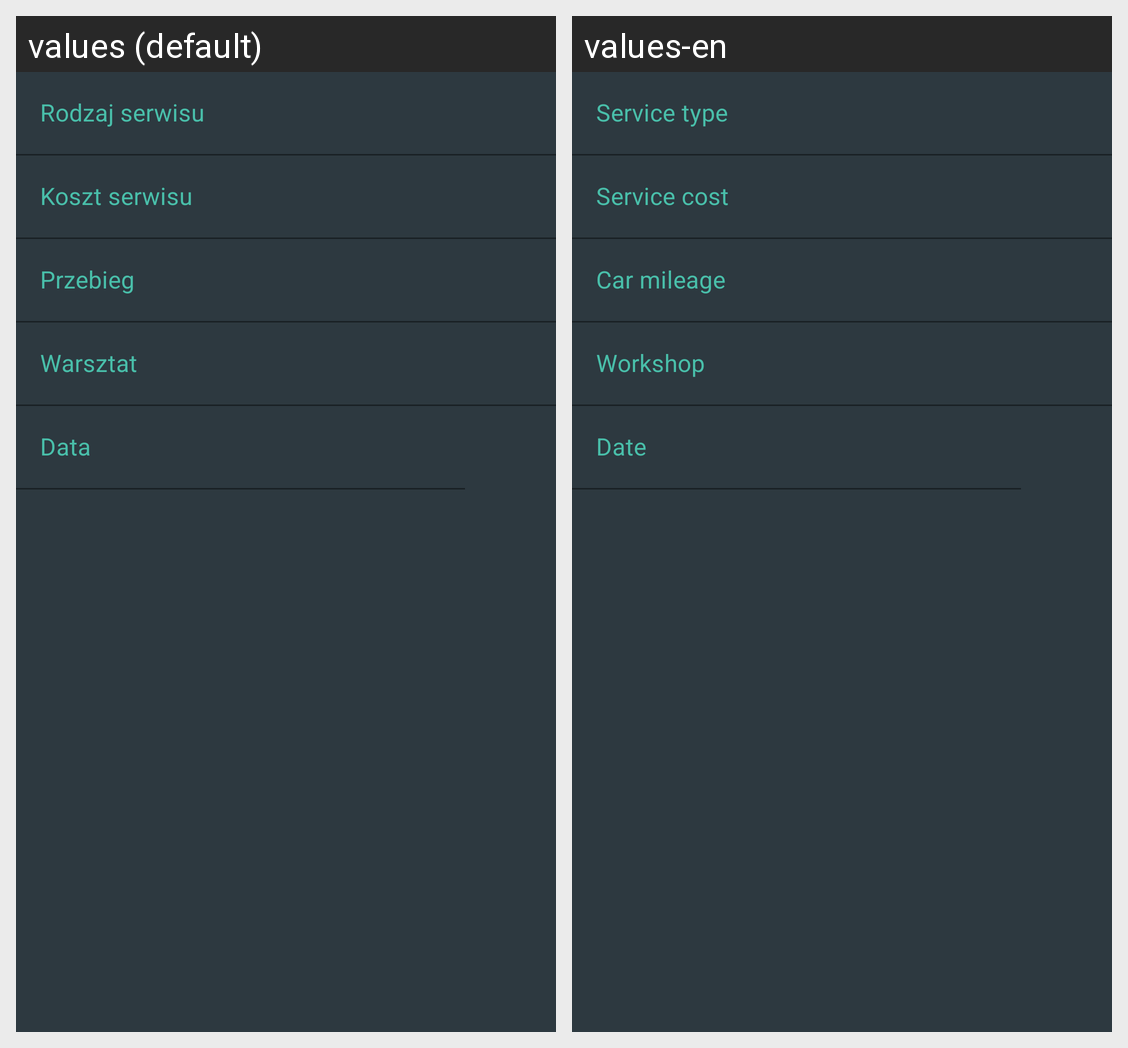

Here is an Android app screen in its default locale and in the app's own translations. Write out the translated-string differences for the strings that appear on this screen.
Android screen res/layout/modify_service_layout.xml rendered under 2 locales, left to right: values (default), values-en. Device: Nexus 5 (rendered at 1080×1920; each locale shown at half size, 540×960, under a caption strip naming it); theme Theme.SimplyCarfleet.
Strings drawn on this screen, with the default value and each locale's value (text and hints the layout hard-codes, and strings that could not be matched under every locale, appear in the picture but are not listed):

modify_service_layout_service_type
  values: Rodzaj serwisu
  values-en: Service type

modify_service_layout_total_cost
  values: Koszt serwisu
  values-en: Service cost

modify_service_layout_car_mileage
  values: Przebieg
  values-en: Car mileage

modify_service_layout_workshop
  values: Warsztat
  values-en: Workshop

modify_service_layout_pick_date
  values: Data
  values-en: Date
